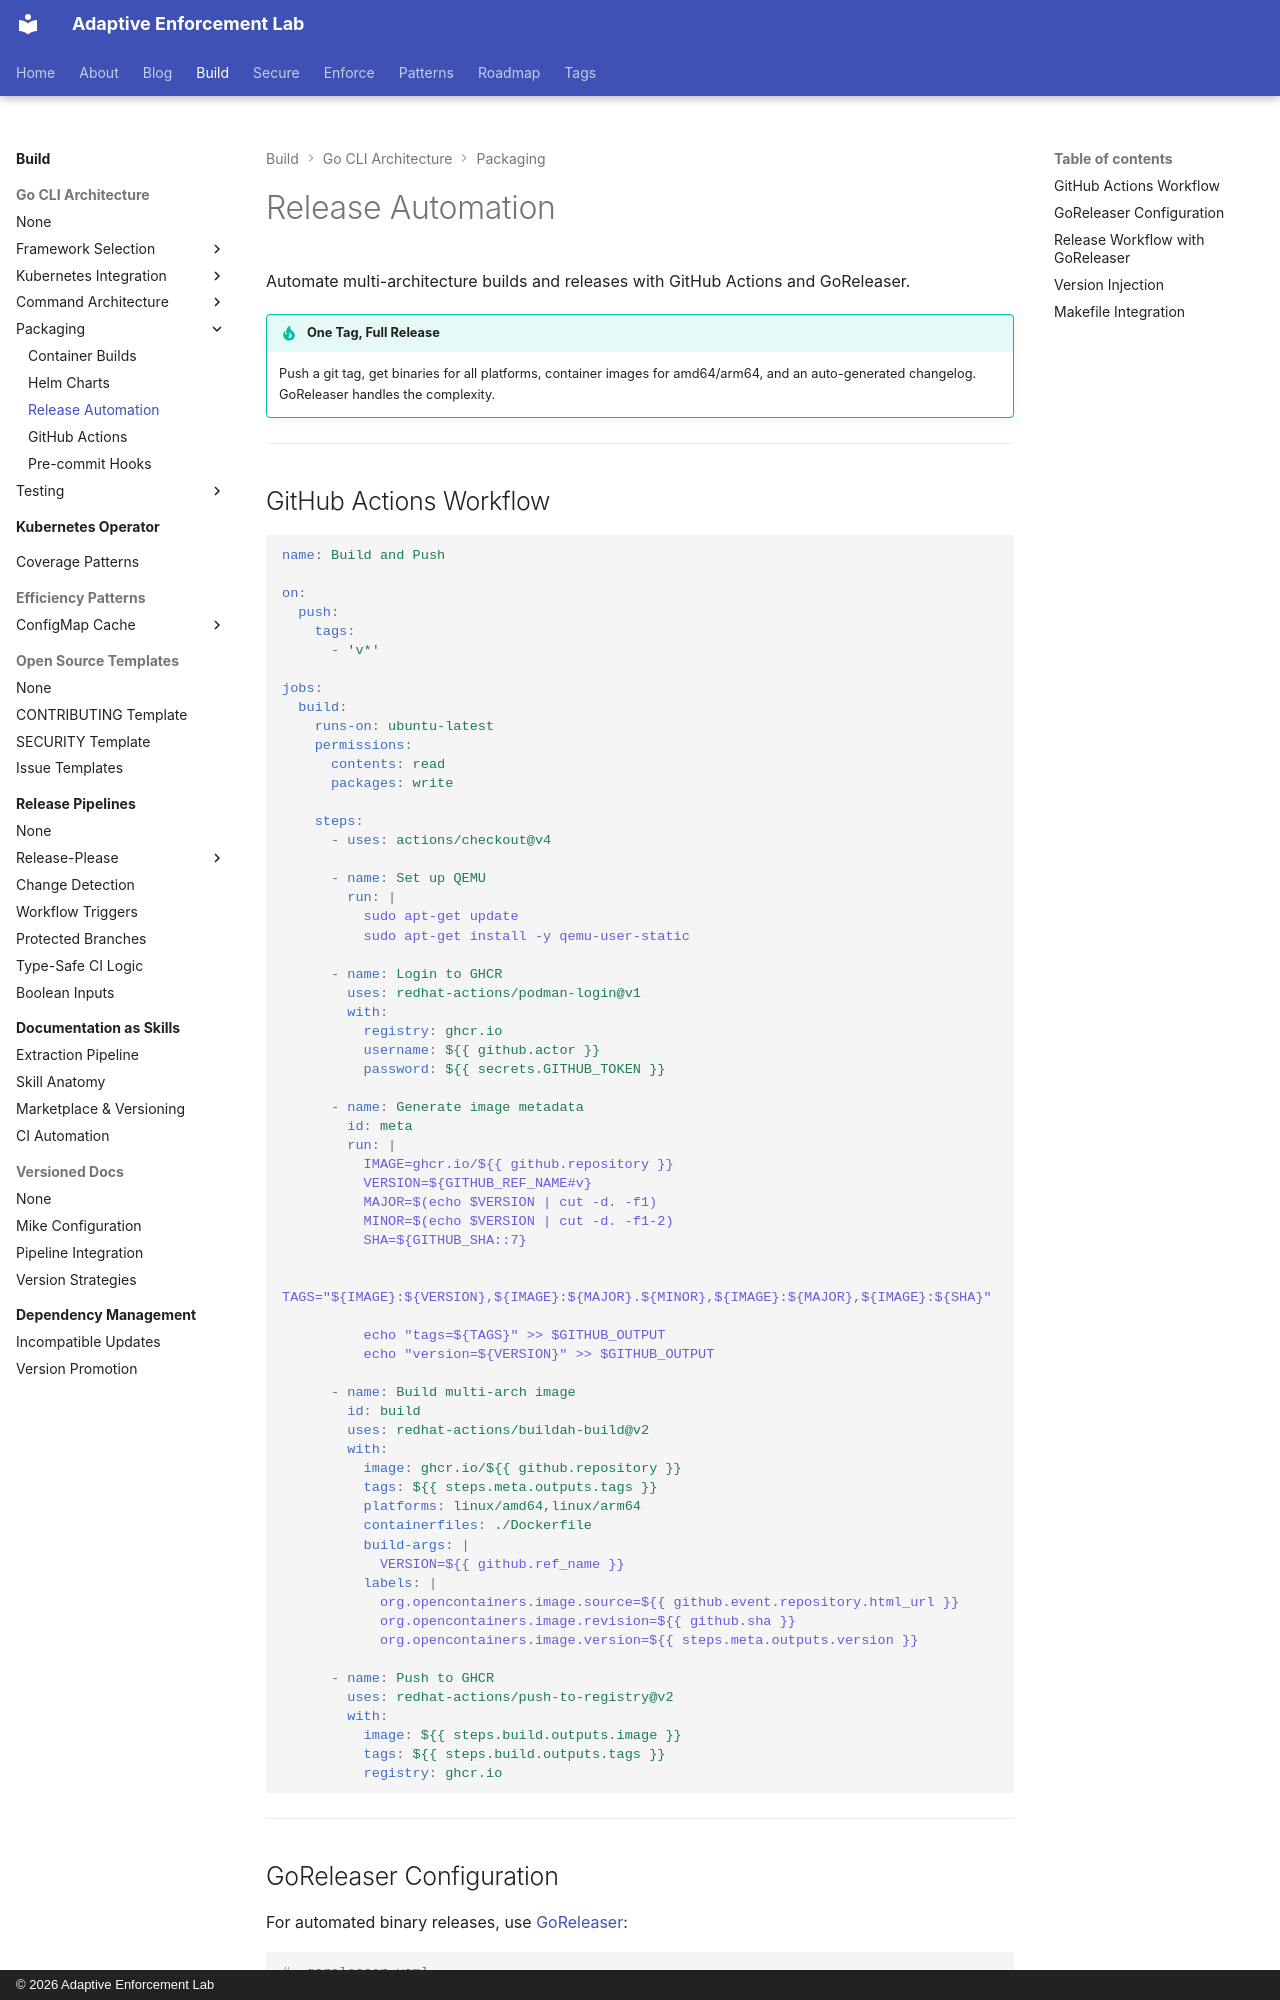

repository: adaptive-enforcement-lab/adaptive-enforcement-lab-com · page: build/go-cli-architecture/packaging/release-automation/index.html · generator: mkdocs · copyright: © 2026 Adaptive Enforcement Lab

---
title: Release Automation
description: >-
  Automate multi-architecture builds with GoReleaser and GitHub Actions. One git tag push creates binaries, container images, and changelogs for all platforms.
provenance: human
---
# Release Automation

Automate multi-architecture builds and releases with GitHub Actions and GoReleaser.

!!! tip "One Tag, Full Release"
    Push a git tag, get binaries for all platforms, container images for amd64/arm64, and an auto-generated changelog. GoReleaser handles the complexity.

---
